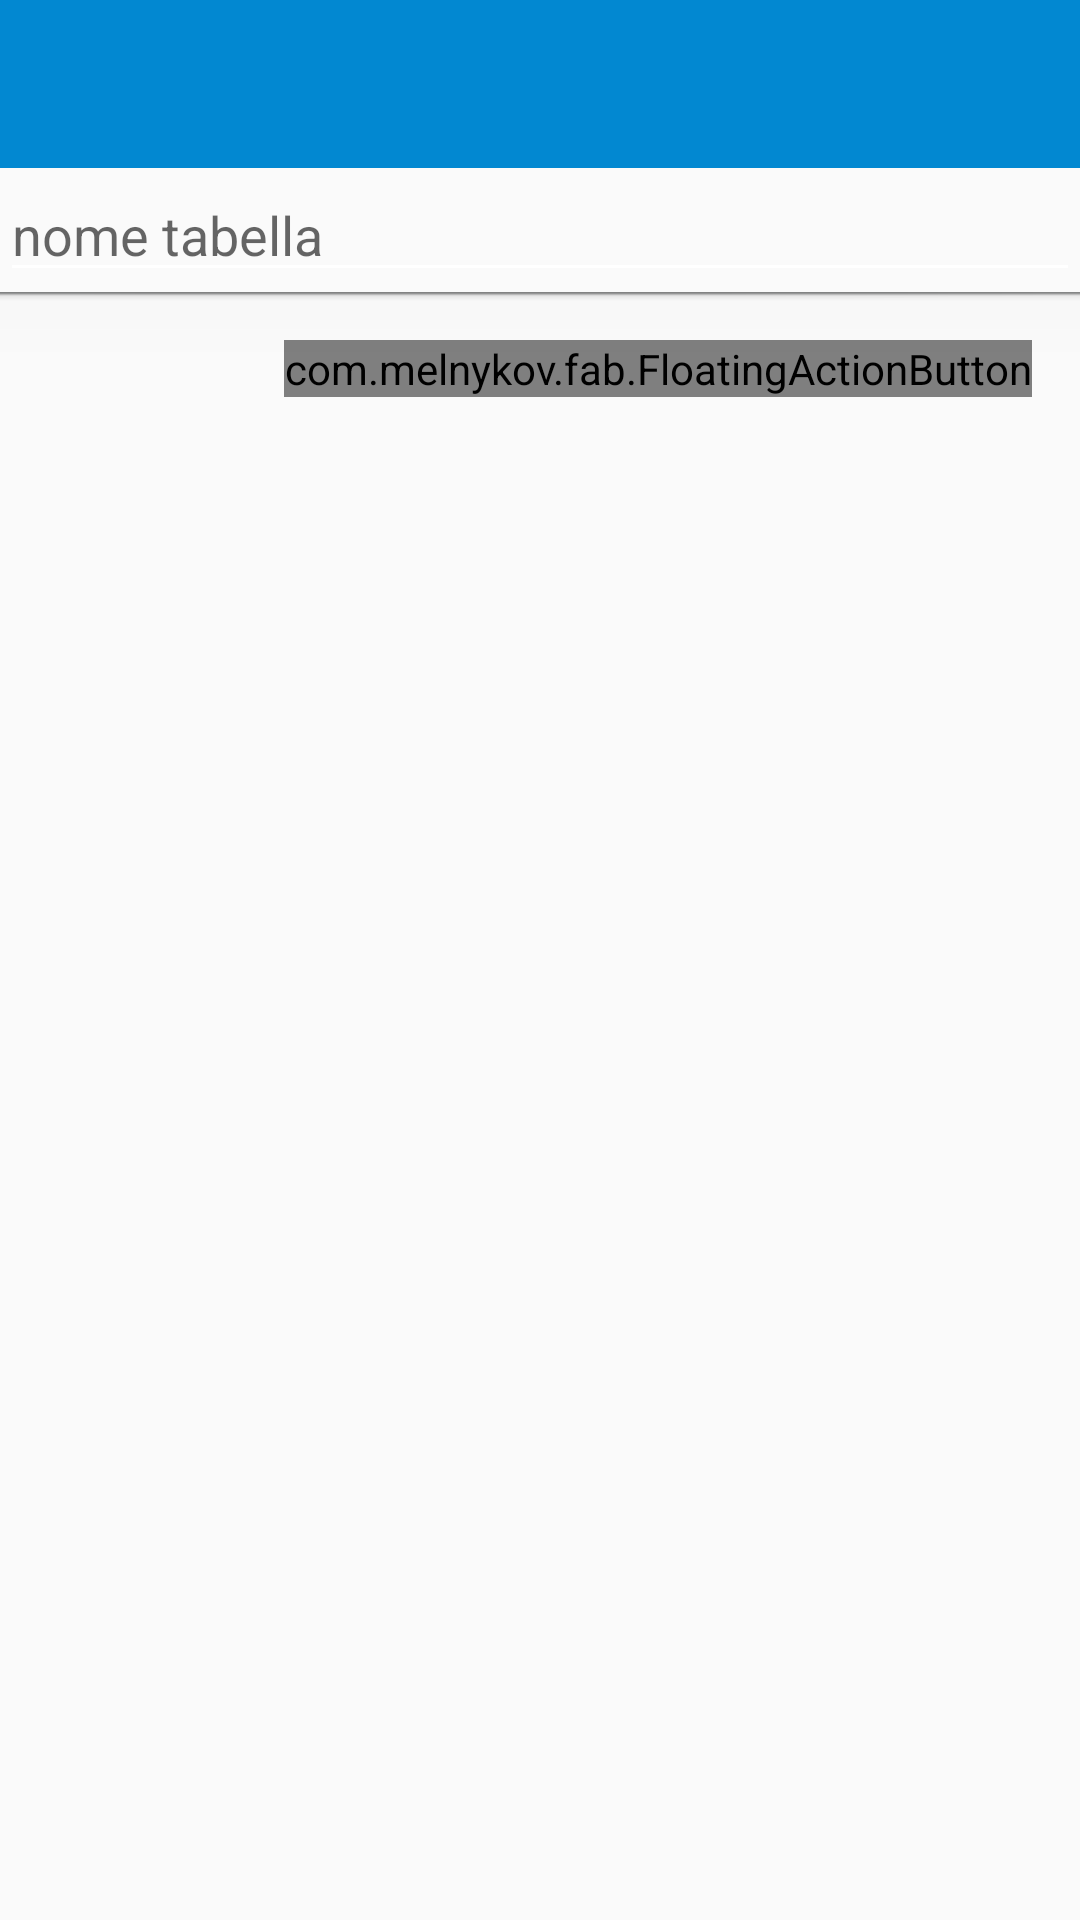

Android layout source for this screen:
<!-- AndroidManifest.xml: application theme AppTheme -->
<!-- res/layout/activity_create_table.xml -->
<LinearLayout xmlns:android="http://schemas.android.com/apk/res/android"
    xmlns:tools="http://schemas.android.com/tools"
    android:layout_width="match_parent"
    android:layout_height="match_parent"
    android:orientation="vertical">

    <include layout="@layout/toolbar"
        android:id="@+id/toolbar"
        />

    <EditText
        android:layout_width="match_parent"
        android:layout_height="wrap_content"
        android:id="@+id/tableName"
        android:hint="nome tabella"
        android:inputType="text"/>
    <FrameLayout
        android:layout_width="match_parent"
        android:layout_height="wrap_content"
        android:foreground="@drawable/bottom_shadow"
        >

        <android.support.v7.widget.RecyclerView
            android:id="@+id/list"
            android:layout_width="match_parent"
            android:layout_height="match_parent"
            tools:context=".MainActivity"
            />

        <include layout="@layout/fab_add" android:src="@drawable/ic_action_add"/>
    </FrameLayout>
</LinearLayout>
<!-- res/layout/toolbar.xml (included above) -->
<?xml version="1.0" encoding="utf-8"?>
<android.support.v7.widget.Toolbar
    android:id="@+id/toolbar"
    android:layout_height="?attr/actionBarSize"
    android:layout_width="match_parent"
    android:background="@color/colorPrimary"

    xmlns:android="http://schemas.android.com/apk/res/android"
    xmlns:app="http://schemas.android.com/apk/res-auto" />
<!-- res/layout/fab_add.xml (included above) -->
<com.melnykov.fab.FloatingActionButton
    android:id="@+id/fab"
    android:layout_width="wrap_content"
    android:layout_height="wrap_content"
    android:layout_gravity="bottom|right"
    android:layout_margin="16dp"
    android:src="@drawable/ic_fab_add"
    fab:fab_colorNormal="@color/colorPrimary"
    fab:fab_colorPressed="@color/colorPrimaryDark"
    fab:fab_colorRipple="@color/colorPrimary"
    xmlns:fab="http://schemas.android.com/apk/res-auto"
    xmlns:android="http://schemas.android.com/apk/res/android" />
<!-- resources referenced by this layout -->
<resources>
  <color name="colorPrimary">#0288d1</color>
  <color name="colorPrimaryDark">#ff0277bd</color>
  <!-- drawable ic_action_add: png bitmap (drawable-hdpi, 198 bytes) -->
  <style name="AppTheme" parent="Theme.AppCompat.Light.NoActionBar">
          
          <item name="colorPrimary">@color/colorPrimary</item>
  
          
          <item name="colorPrimaryDark">@color/colorPrimaryDark</item>
  
          
          <item name="colorAccent">@color/colorPrimary</item>
  
          
          <item name="android:textColorPrimary">@color/abc_primary_text_material_light</item>
          <item name="windowActionBar">false</item>
          <item name="android:textColorSecondary">#FFFFFF</item>
          <item name="windowActionModeOverlay">true</item>
      </style>
</resources>
